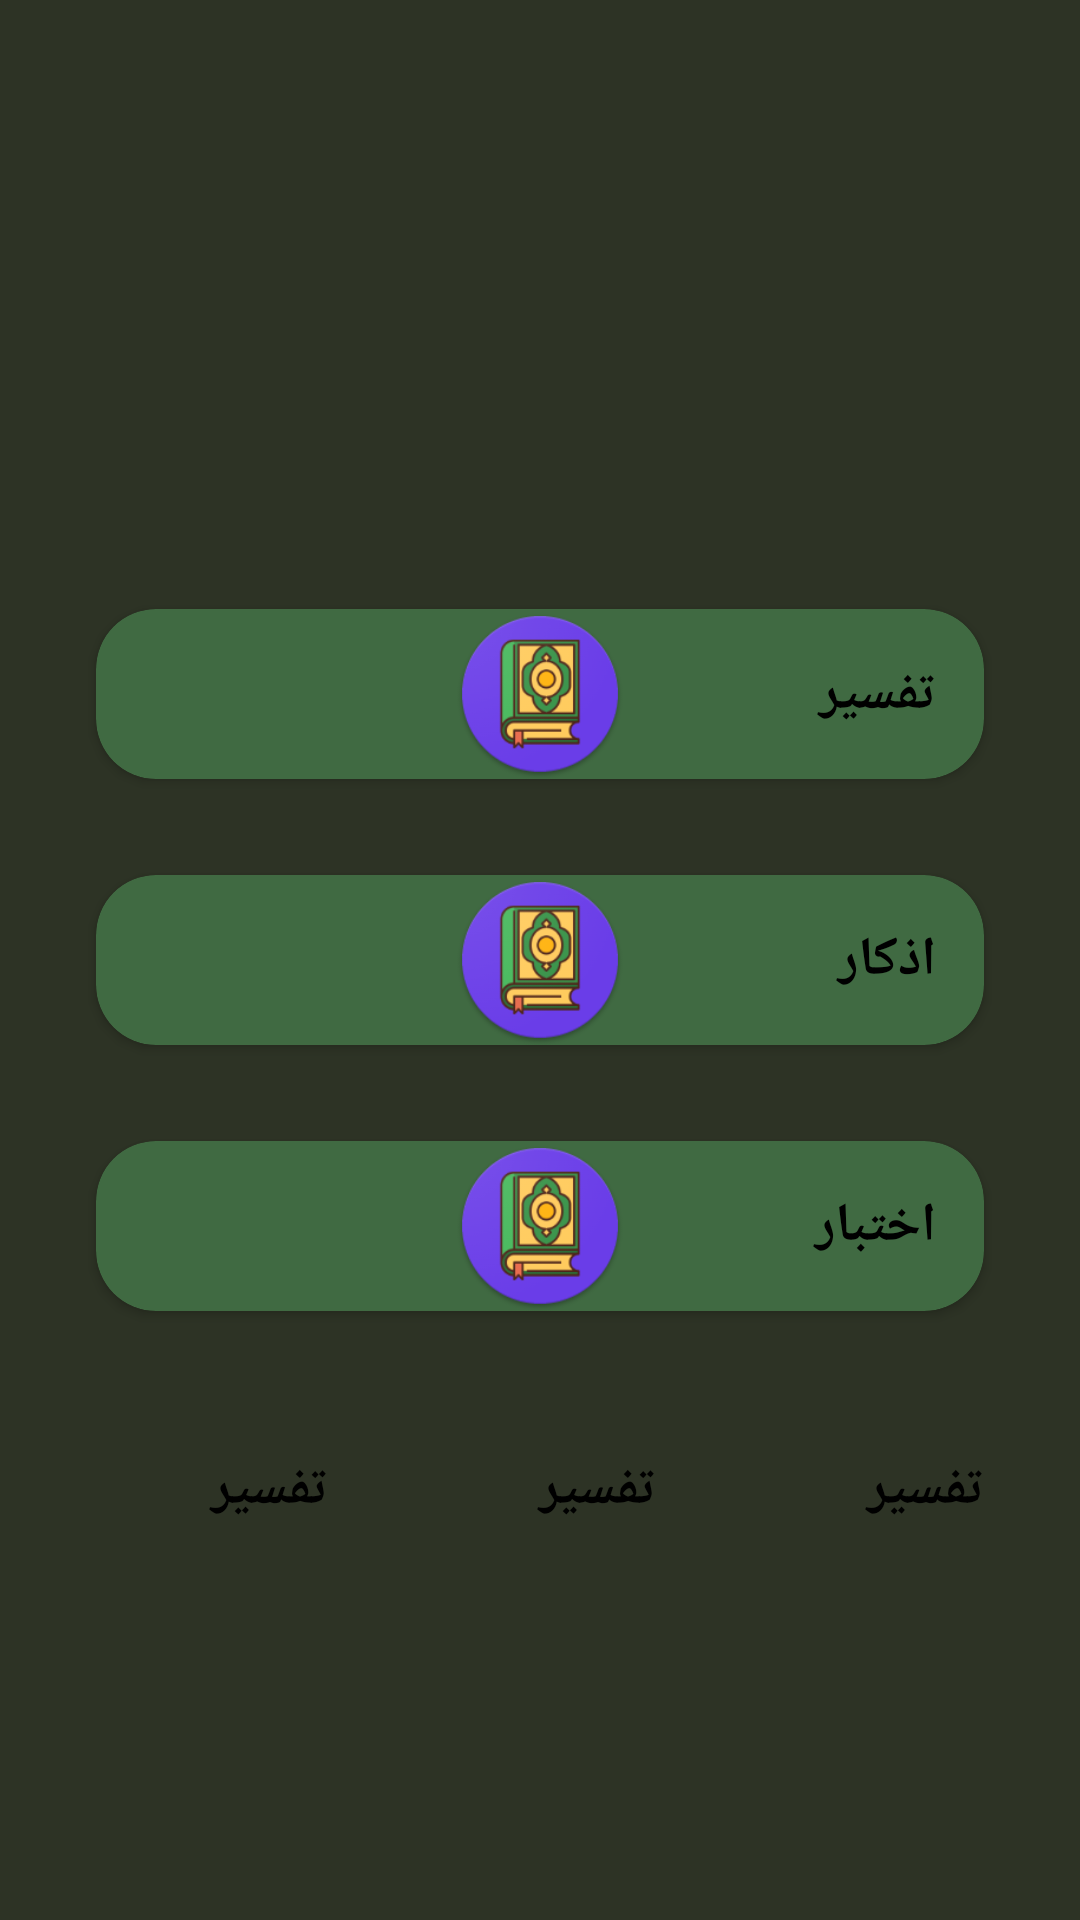

Here is an Android app screen rendered from its layout file. Give the layout XML and the strings, colors and styles it references.
<!-- AndroidManifest.xml: application theme Theme.Tafsir -->
<!-- res/layout/activity_redirect.xml -->
<?xml version="1.0" encoding="utf-8"?>
<RelativeLayout xmlns:android="http://schemas.android.com/apk/res/android"
    android:layout_width="match_parent"
    android:layout_height="match_parent"
    xmlns:app="http://schemas.android.com/apk/res-auto"
    android:padding="16dp"
    android:background="#2D3325"
    >
    <RelativeLayout
        android:id="@+id/Banner"
        android:layout_width="match_parent"
        android:layout_height="wrap_content"
        />

    <LinearLayout
        android:layout_width="380dp"
        android:layout_height="189dp"
        android:layout_below="@+id/cardView2"
        android:layout_alignParentBottom="true"
        android:layout_marginTop="15dp"
        android:layout_marginBottom="5dp"
        android:weightSum="3"
        android:orientation="horizontal">

        <TextView
            android:id="@+id/rate"
            android:layout_width="match_parent"
            android:layout_height="match_parent"
            android:padding="16dp"
            android:text="@string/tafsir"
            android:drawableTop="@drawable/ic_launcher_foreground"
            android:textColor="@android:color/black"
            android:textSize="18sp"
            android:layout_weight="1"
            android:textStyle="bold" />
        <TextView
            android:id="@+id/share"
            android:layout_width="match_parent"
            android:layout_height="match_parent"
            android:drawableTop="@drawable/ic_launcher_foreground"
            android:padding="16dp"
            android:text="@string/tafsir"
            android:layout_weight="1"
            android:textColor="@android:color/black"
            android:textSize="18sp"
            android:textStyle="bold" />
        <TextView
            android:id="@+id/more"
            android:layout_width="match_parent"
            android:layout_height="match_parent"
            android:padding="16dp"
            android:drawableTop="@drawable/ic_launcher_foreground"
            android:text="@string/tafsir"
            android:layout_weight="1"
            android:textColor="@android:color/black"
            android:textSize="18sp"
            android:textStyle="bold" />

    </LinearLayout>

    <androidx.cardview.widget.CardView
        android:layout_width="match_parent"
        android:layout_height="wrap_content"
        android:layout_above="@+id/cardView"
        android:layout_margin="16dp"
        android:layout_marginBottom="226dp"
        android:backgroundTint="#406A42"
        android:clickable="true"
        android:focusable="true"
        app:cardCornerRadius="20dp">

        <ImageView
            android:layout_width="match_parent"
            android:layout_height="match_parent"
            android:src="@mipmap/ic_launcher" />

        <TextView
            android:id="@+id/goToTafsirTextView"
            android:layout_width="match_parent"
            android:layout_height="match_parent"
            android:padding="16dp"
            android:text="@string/tafsir"
            android:textColor="@android:color/black"
            android:textSize="18sp"
            android:textStyle="bold" />
    </androidx.cardview.widget.CardView>

    <androidx.cardview.widget.CardView
        android:id="@+id/cardView2"
        android:layout_width="match_parent"
        android:layout_height="wrap_content"
        android:layout_below="@+id/cardView"
        android:layout_centerInParent="true"
        android:layout_margin="16dp"
        android:background="#574747"
        android:backgroundTint="#406A42"
        android:clickable="true"
        android:focusable="true"
        app:cardCornerRadius="20dp">

        <ImageView
            android:layout_width="match_parent"
            android:layout_height="match_parent"
            android:src="@mipmap/ic_launcher" />

        <TextView
            android:id="@+id/app"
            android:layout_width="match_parent"
            android:layout_height="match_parent"
            android:padding="16dp"
            android:text="@string/test"
            android:textColor="@android:color/black"
            android:textSize="18sp"
            android:textStyle="bold" />

    </androidx.cardview.widget.CardView>

    <androidx.cardview.widget.CardView
        android:id="@+id/cardView"
        android:layout_width="match_parent"
        android:layout_height="wrap_content"
        android:layout_centerInParent="true"
        android:layout_margin="16dp"
        android:backgroundTint="#406A42"
        android:clickable="true"
        android:focusable="true"
        app:cardCornerRadius="20dp">

        <ImageView
            android:layout_width="match_parent"
            android:layout_height="match_parent"
            android:src="@mipmap/ic_launcher" />

        <TextView
            android:id="@+id/appito"
            android:layout_width="match_parent"
            android:layout_height="match_parent"
            android:padding="16dp"
            android:text="@string/azkar"
            android:textColor="@android:color/black"
            android:textSize="18sp"
            android:textStyle="bold" />

    </androidx.cardview.widget.CardView>

</RelativeLayout>
<!-- resources referenced by this layout -->
<resources>
  <!-- drawable ic_launcher_foreground: png bitmap (mipmap-hdpi, 5769 bytes) -->
  <!-- mipmap ic_launcher: png bitmap (mipmap-hdpi, 6882 bytes) -->
  <string name="azkar">اذكار</string>
  <string name="tafsir">تفسير</string>
  <string name="test">اختبار</string>
  <style name="Theme.Tafsir" parent="Base.Theme.Tafsir" />
  <style name="Base.Theme.Tafsir" parent="Theme.Material3.DayNight.NoActionBar">
          
          
      </style>
</resources>
